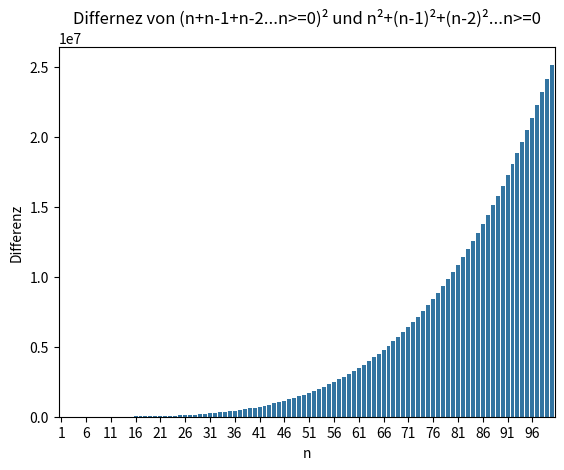

Here is the Python script that generated this plot:
# -*- coding: utf-8 -*-
"""
Created on Fri Aug 23 09:36:14 2024

[redacted]
"""

#Problem 6 Differenzen:
import math
import pandas as pd
import seaborn as sns
import matplotlib.pyplot as plt


def f6(n = 100, plotten = True):
    '''Berechnet die Differenz der Summe der Quadrate der Zahl n und dem Quadrat der Summe und Plottet dies von 1 bis n'''
    plot = []
    for j in range(1,n+1):
        a=list(range(j+1)) #Fall: n²+(n-1)²+(n-2)²
        b=sum(range(j+1))**2 #Fall: (n+n-1+n-2...n>=0)²
        for i in range(len(a)):
            a[i] = a[i]**2
        plot.append(abs(b-sum(a)))
    print(f"Für n={j} die Differenz ist {abs(b-sum(a))}") #Ausgabe
    if plotten == True: #Plotten
        df = pd.DataFrame({
            "x": range(1,len(plot)+1),
            "y": plot
            })
        ax = sns.barplot(data=df, x="x", y="y") 
        plt.xlabel("n")
        plt.ylabel("Differenz")
        plt.title("Differnez von (n+n-1+n-2...n>=0)² und n²+(n-1)²+(n-2)²...n>=0")
        ticks = range(0, len(plot), math.ceil(len(plot)/20))
        ax.set_xticks(ticks)
        plt.show()
        
f6()